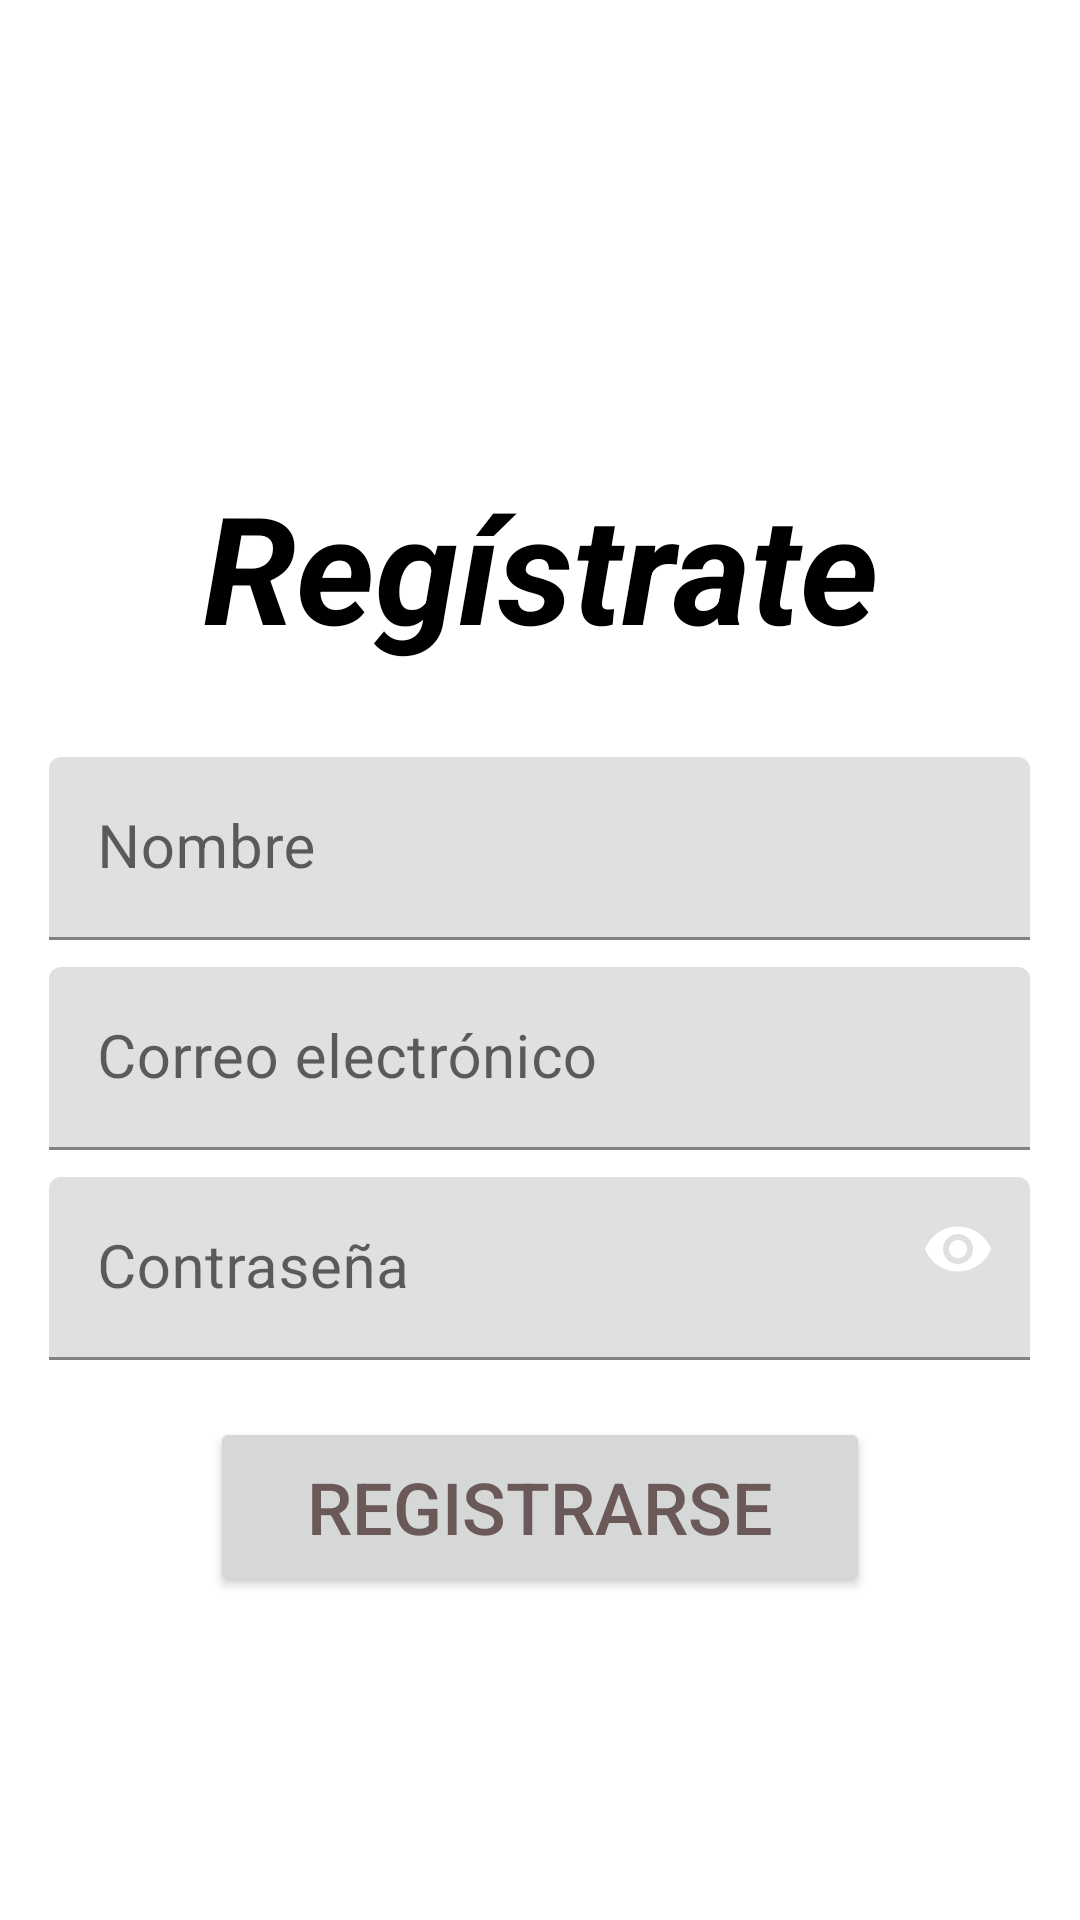

Write the Android layout XML for this screen, with the resource values it uses.
<!-- AndroidManifest.xml: application theme Theme.InventorySystem -->
<!-- res/layout/fragment_register.xml -->
<?xml version="1.0" encoding="utf-8"?>
<LinearLayout android:layout_width="match_parent"
    android:layout_height="match_parent"
    android:orientation="horizontal"
    android:gravity="center"
    xmlns:android="http://schemas.android.com/apk/res/android"
    xmlns:app="http://schemas.android.com/apk/res-auto">


    <LinearLayout
        android:layout_width="338dp"
        android:layout_height="match_parent"
        android:gravity="center"
        android:orientation="vertical">

        <LinearLayout
            android:layout_width="match_parent"
            android:layout_height="wrap_content"
            android:gravity="center_horizontal"
            android:orientation="horizontal">

            <Button
                android:id="@+id/btnBackSignIn"
                android:layout_width="236dp"
                android:layout_height="wrap_content"
                android:layout_weight="1"
                android:background="@drawable/back"
                android:text=""
                android:textSize="20sp" />

            <TextView
                android:id="@+id/textView5"
                android:layout_width="481dp"
                android:layout_height="wrap_content"
                android:layout_weight="1" />
        </LinearLayout>

        <TextView
            android:id="@+id/textView3"
            android:layout_width="match_parent"
            android:layout_height="97dp"
            android:gravity="center|top"
            android:text="Regístrate"
            android:textAlignment="center"
            android:textColor="#000000"
            android:textSize="50sp"
            android:textStyle="bold|italic" />

        <com.google.android.material.textfield.TextInputLayout
            android:layout_width="match_parent"
            android:layout_height="70dp"
            android:gravity="center|top">

            <com.google.android.material.textfield.TextInputEditText
                android:id="@+id/txti_Nombre"
                android:layout_width="327dp"
                android:layout_height="wrap_content"
                android:hint="Nombre"
                android:textSize="20sp"
                android:maxLength="50"/>

        </com.google.android.material.textfield.TextInputLayout>

        <com.google.android.material.textfield.TextInputLayout
            android:layout_width="match_parent"
            android:layout_height="70dp"
            android:gravity="center|top">

            <com.google.android.material.textfield.TextInputEditText
                android:id="@+id/txti_email"
                android:layout_width="327dp"
                android:layout_height="wrap_content"
                android:hint="Correo electrónico"
                android:inputType="text|textEmailSubject"
                android:singleLine="true"
                android:textSize="20sp"
                android:maxLength="100"/>

        </com.google.android.material.textfield.TextInputLayout>

        <com.google.android.material.textfield.TextInputLayout
            android:layout_width="match_parent"
            android:layout_height="80dp"
            app:endIconMode="password_toggle"
            android:gravity="center|top"
            app:passwordToggleEnabled="true">

            <com.google.android.material.textfield.TextInputEditText
                android:id="@+id/txti_password"
                android:layout_width="327dp"
                android:layout_height="wrap_content"
                android:hint="Contraseña"
                android:inputType="text|textPassword|textNoSuggestions"
                android:singleLine="true"
                android:textSize="20sp"
                android:maxLength="30"/>

        </com.google.android.material.textfield.TextInputLayout>

        <Button
            android:id="@+id/btnRegister"
            android:layout_width="220sp"
            android:layout_height="60sp"
            android:text="Registrarse"
            android:textSize="24sp" />

    </LinearLayout>
</LinearLayout>
<!-- resources referenced by this layout -->
<resources>
  <style name="Theme.InventorySystem" parent="Theme.MaterialComponents.DayNight.DarkActionBar">
          
          <item name="colorPrimary">#139A0A</item>
          <item name="colorPrimaryVariant">@color/purple_700</item>
          <item name="colorOnPrimary">@color/white</item>
          
          <item name="colorSecondary">@color/teal_200</item>
          <item name="colorSecondaryVariant">@color/teal_700</item>
          <item name="colorOnSecondary">@color/black</item>
          
          <item name="android:statusBarColor">#139A0A</item>
          
          <item name="colorOnBackground">@color/white</item>
  
          <item name="android:textColor">#6B5959</item>
  
          <item name="android:textColorHint">#6B5959</item>
      </style>
  <color name="purple_700">#FF3700B3</color>
  <color name="white">#FFFFFFFF</color>
  <color name="teal_200">#FF03DAC5</color>
  <color name="teal_700">#FF018786</color>
  <color name="black">#FF000000</color>
</resources>
